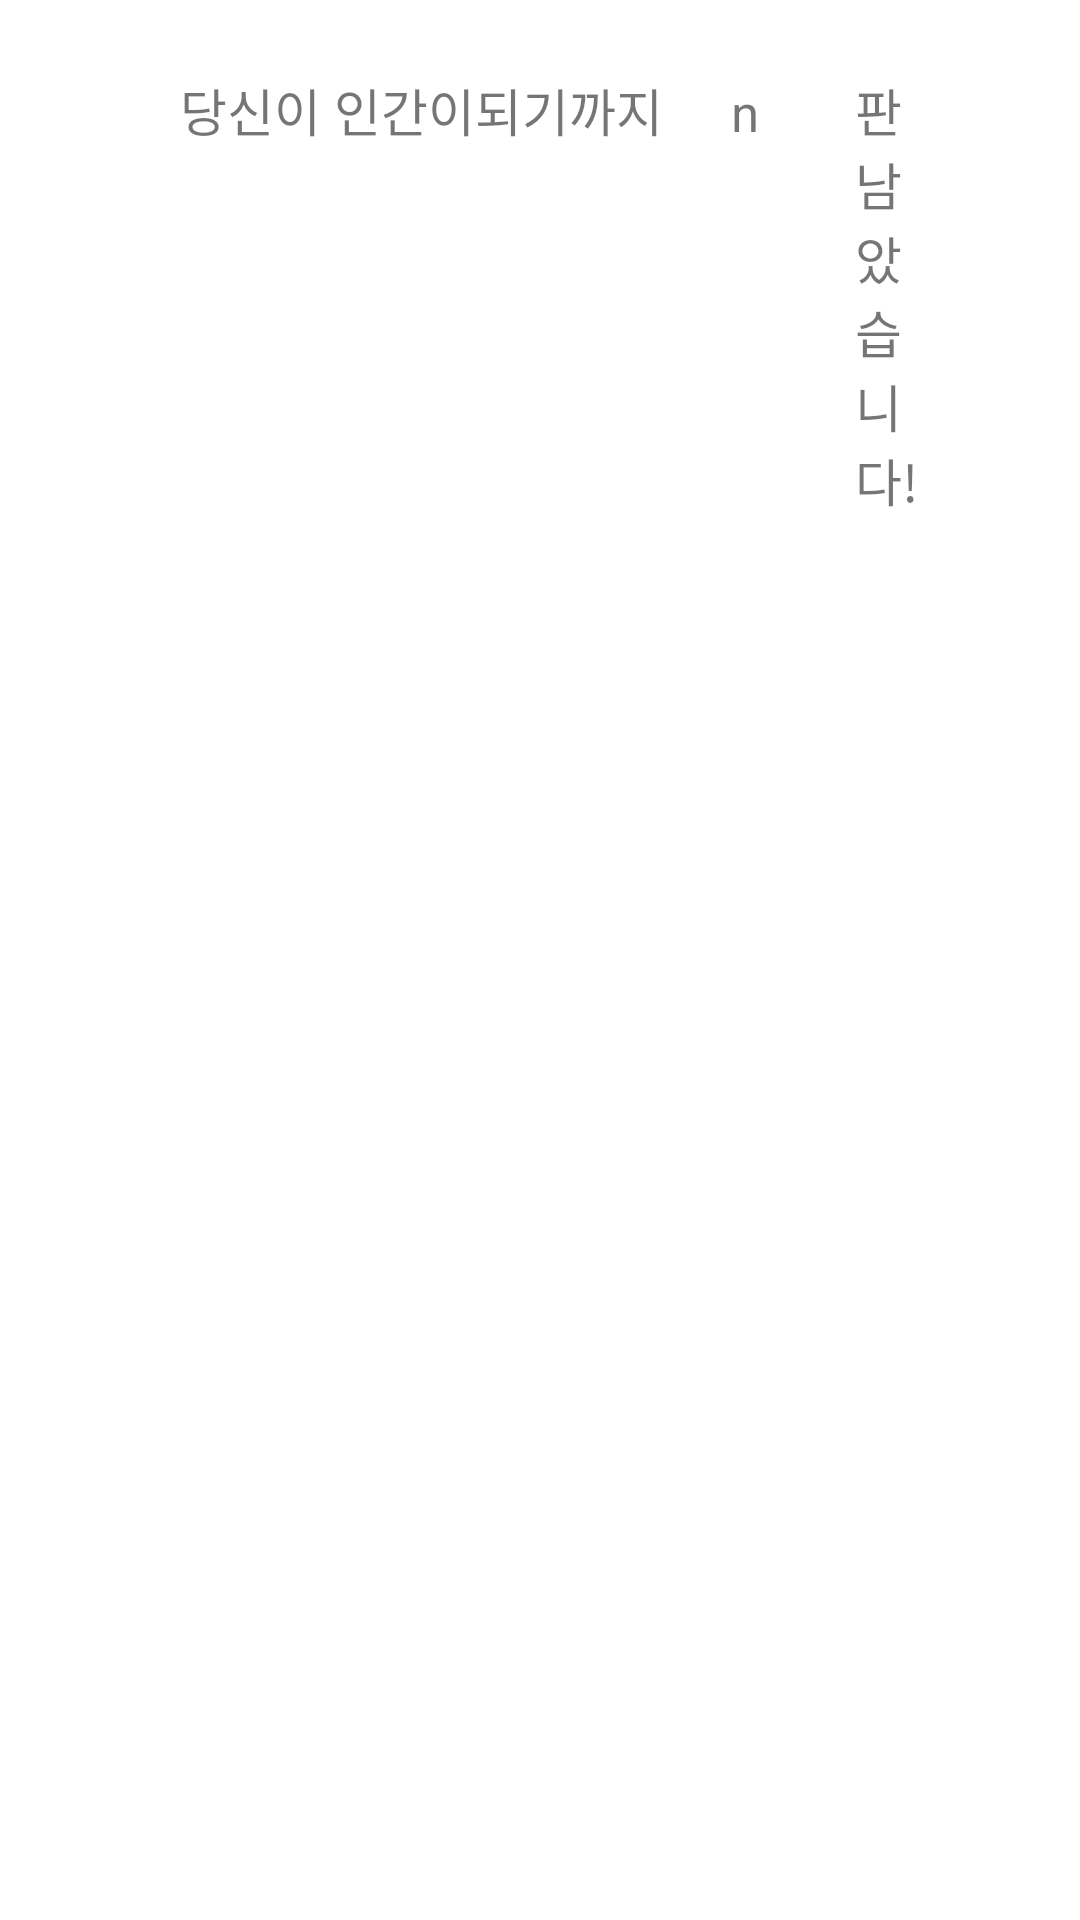

The Android layout XML behind this screen, and the referenced resources:
<!-- AndroidManifest.xml: application theme Theme.ChimpanzeeGame -->
<!-- res/layout/activity_game.xml -->
<?xml version="1.0" encoding="utf-8"?>
<androidx.constraintlayout.widget.ConstraintLayout xmlns:android="http://schemas.android.com/apk/res/android"
    xmlns:app="http://schemas.android.com/apk/res-auto"
    xmlns:tools="http://schemas.android.com/tools"
    android:layout_width="match_parent"
    android:layout_height="match_parent">

    <LinearLayout
        android:layout_width="match_parent"
        android:layout_height="match_parent"
        android:orientation="vertical">

        <LinearLayout
            android:layout_width="match_parent"
            android:layout_height="wrap_content"
            android:orientation="horizontal">

            <TextView
                android:id="@+id/textView6"
                android:layout_width="wrap_content"
                android:layout_height="wrap_content"
                android:layout_marginStart="60dp"
                android:layout_marginTop="24dp"
                android:text="당신이 인간이되기까지"
                android:textSize="17sp" />

            <TextView
                android:id="@+id/round"
                android:layout_width="32dp"
                android:layout_height="27dp"
                android:layout_marginTop="24dp"
                android:layout_marginEnd="32dp"
                android:text="n"
                android:textAlignment="textEnd"
                android:textSize="17sp" />

            <TextView
                android:id="@+id/textView8"
                android:layout_width="wrap_content"
                android:layout_height="wrap_content"
                android:layout_marginTop="24dp"
                android:layout_marginEnd="52dp"
                android:text="판 남았습니다!"
                android:textSize="17sp" />

            <TextView
                android:id="@+id/textView9"
                android:layout_width="wrap_content"
                android:layout_height="wrap_content"
                android:layout_marginTop="24dp"
                android:layout_marginEnd="20dp"
                android:text="Life"
                android:textSize="17sp" />

            <TextView
                android:id="@+id/life"
                android:layout_width="wrap_content"
                android:layout_height="wrap_content"
                android:layout_marginTop="24dp"
                android:layout_marginEnd="52dp"
                android:text="3"
                android:textSize="17sp" />

            <TextView
                android:id="@+id/textView11"
                android:layout_width="wrap_content"
                android:layout_height="wrap_content"
                android:layout_marginTop="24dp"
                android:layout_marginEnd="64dp"
                android:text="Stage"
                android:textSize="17sp" />

            <TextView
                android:id="@+id/stage"
                android:layout_width="wrap_content"
                android:layout_height="wrap_content"
                android:layout_marginTop="24dp"
                android:layout_marginEnd="32dp"
                android:text="1"
                android:textSize="17sp" />
        </LinearLayout>

        <TableLayout
            android:id="@+id/tableLayout"
            android:layout_width="match_parent"
            android:layout_height="match_parent">

            <TableRow
                android:layout_width="match_parent"
                android:layout_height="match_parent" />

            <TableRow
                android:layout_width="match_parent"
                android:layout_height="match_parent" />

            <TableRow
                android:layout_width="match_parent"
                android:layout_height="match_parent" />

            <TableRow
                android:layout_width="match_parent"
                android:layout_height="match_parent" />

            <TableRow
                android:layout_width="match_parent"
                android:layout_height="match_parent" />
        </TableLayout>

    </LinearLayout>

</androidx.constraintlayout.widget.ConstraintLayout>
<!-- resources referenced by this layout -->
<resources>
  <style name="Theme.ChimpanzeeGame" parent="Theme.MaterialComponents.DayNight.DarkActionBar">
          
  
  
          <item name="colorPrimary">#ff33b5e5</item>
          <item name="colorPrimaryVariant">@color/pier</item>
          <item name="colorOnPrimary">@color/white</item>
          
          <item name="colorSecondary">@color/teal_200</item>
          <item name="colorSecondaryVariant">@color/teal_700</item>
          <item name="colorOnSecondary">@color/black</item>
          
          <item name="android:statusBarColor" tools:targetApi="l">?attr/colorPrimaryVariant</item>
          
      </style>
  <color name="pier">#45451F</color>
  <color name="white">#FFFFFFFF</color>
  <color name="teal_200">#FF03DAC5</color>
  <color name="teal_700">#FF018786</color>
  <color name="black">#FF000000</color>
</resources>
